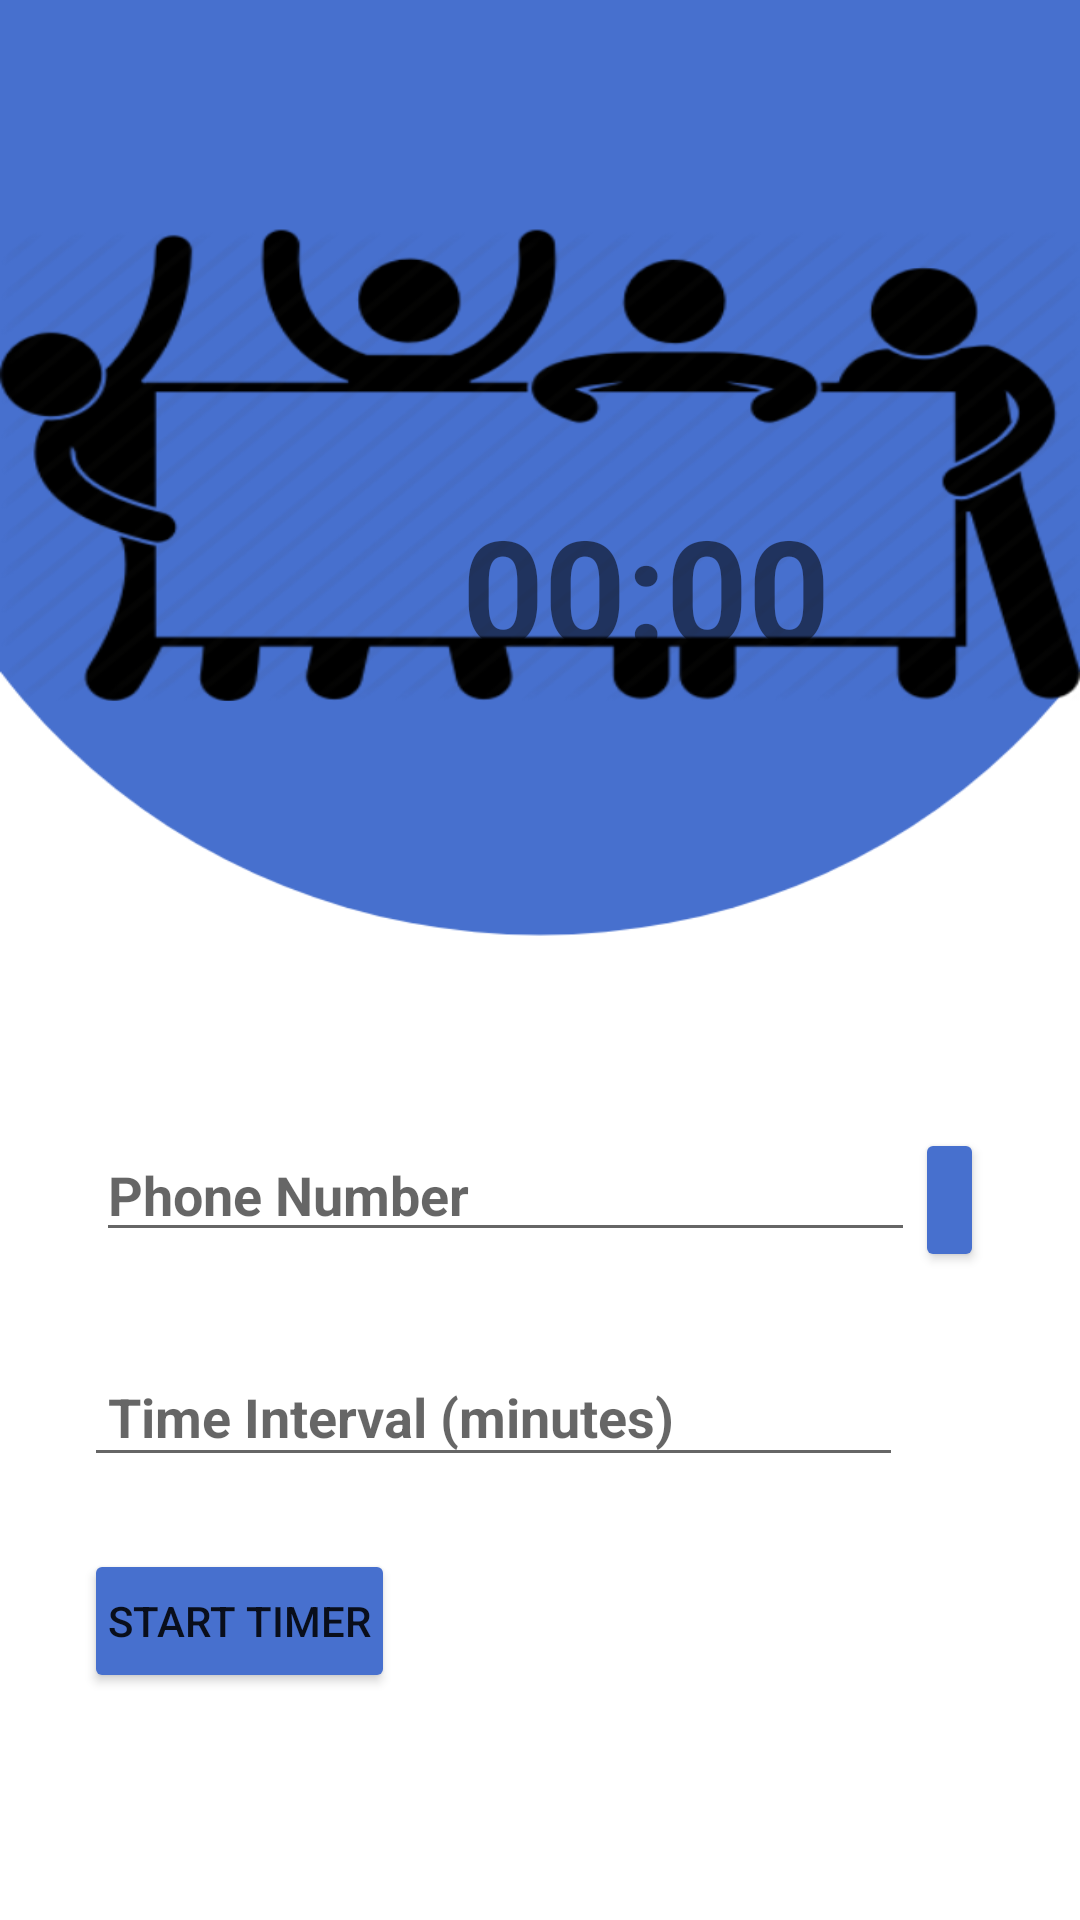

Layout XML and referenced resources for this Android screen:
<!-- AndroidManifest.xml: application theme Theme.Syncope -->
<!-- res/layout/activity_syn_timer.xml -->
<?xml version="1.0" encoding="utf-8"?>
<LinearLayout xmlns:android="http://schemas.android.com/apk/res/android"
    xmlns:app="http://schemas.android.com/apk/res-auto"
    xmlns:tools="http://schemas.android.com/tools"
    android:layout_width="match_parent"
    android:layout_height="match_parent"
    android:background="@drawable/timers"
    tools:context=".SynTimer"
    android:orientation="vertical">
<LinearLayout
    android:layout_width="match_parent"
    android:layout_height="wrap_content"
    android:orientation="vertical"
    android:padding="8dp"
    android:layout_margin="8dp">

    <TextView
        android:id="@+id/tvCountdownTimer"
        android:layout_width="236dp"
        android:layout_height="80dp"
        android:layout_marginStart="130dp"
        android:layout_marginTop="140dp"
        android:autoSizeTextType="uniform"
        android:paddingTop="16dp"
        android:text="00:00"
        android:textSize="100dp"
        android:layout_gravity="left"
        android:gravity="left"
        android:textStyle="bold"
        android:padding="8dp"/>
</LinearLayout>

    <LinearLayout
        android:layout_marginTop="100dp"
        android:padding="8dp"
        android:layout_marginLeft="8dp"
        android:layout_marginRight="8dp"
        android:layout_width="match_parent"
        android:layout_height="wrap_content"
        android:orientation="vertical">
        <LinearLayout
            android:layout_width="wrap_content"
            android:layout_height="match_parent"
            android:orientation="horizontal"
            android:padding="8dp"
            android:layout_margin="8dp">

            <EditText
                android:id="@+id/etPhoneNumber"
                android:layout_width="273dp"
                android:layout_height="wrap_content"
                android:hint="Phone Number"
               android:textStyle="bold"/>
            <Button
                android:id="@+id/btnSelectContact"
                android:layout_width="wrap_content"
                android:layout_height="wrap_content"
                android:backgroundTint="@color/blueish"
               android:drawableRight="@drawable/baseline_contacts_24" />

        </LinearLayout>
        <EditText
            android:padding="8dp"
            android:layout_margin="12dp"
            android:id="@+id/etInterval"
            android:layout_width="273dp"
            android:layout_height="wrap_content"
            android:textStyle="bold"
            android:hint="Time Interval (minutes)" />
        <Button
            android:padding="8dp"
            android:layout_margin="12dp"
            android:id="@+id/btnStartTimer"
            android:backgroundTint="@color/blueish"
            android:layout_width="wrap_content"
            android:layout_height="wrap_content"
            android:text="Start Timer" />

    </LinearLayout>
</LinearLayout>
<!-- resources referenced by this layout -->
<resources>
  <color name="blueish">#4770CE</color>
  <!-- drawable timers: png bitmap (drawable, 123305 bytes) -->
  <style name="Theme.Syncope" parent="Theme.MaterialComponents.DayNight.NoActionBar">
          
          <item name="colorPrimary">@color/purple_500</item>
          <item name="colorPrimaryVariant">@color/purple_700</item>
          <item name="colorOnPrimary">@color/white</item>
          
          <item name="colorSecondary">@color/teal_200</item>
          <item name="colorSecondaryVariant">@color/teal_700</item>
          <item name="colorOnSecondary">@color/black</item>
          
          <item name="android:statusBarColor">#4770CE</item>
          
      </style>
  <color name="purple_500">#FF6200EE</color>
  <color name="purple_700">#FF3700B3</color>
  <color name="white">#FFFFFFFF</color>
  <color name="teal_200">#FF03DAC5</color>
  <color name="teal_700">#FF018786</color>
  <color name="black">#FF000000</color>
</resources>
